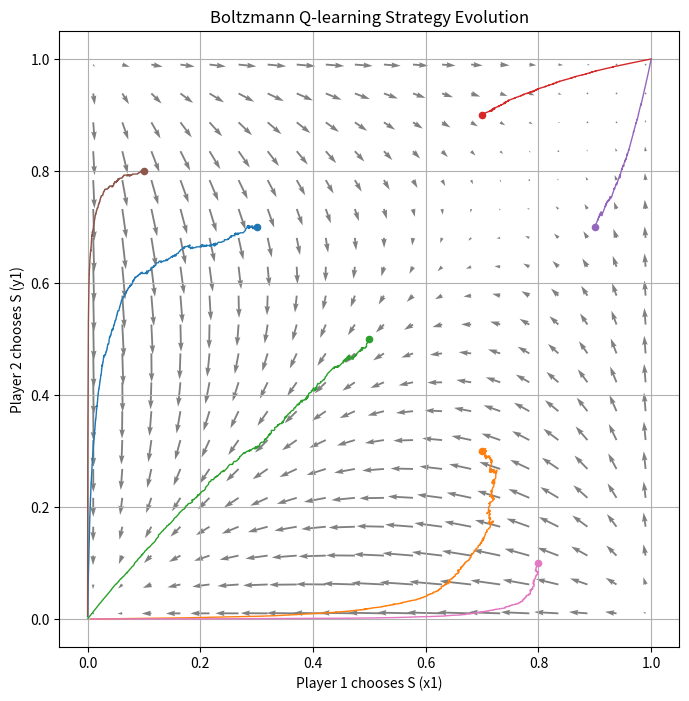

Source code (Python):
import numpy as np
import matplotlib.pyplot as plt

# 固定参数
alpha = 0.001
tau = 0.1
episodes = 8000

# 收益矩阵
A = np.array([[1.0, 0.0],
              [2/3, 2/3]])
B = np.array([[1.0, 2/3],
              [0.0, 2/3]])

# A = np.array([[3.0, 0.0],
#               [5.0, 1.0]])
#
# B = np.array([[3.0, 5.0],
#               [0.0, 1.0]])

# A = np.array([[0.0, 1.0],
#               [1.0, 0.0]])
#
# B = np.array([[1.0, 0.0],
#               [0.0, 1.0]])

# A = np.array([[12.0, 0.0],
#               [11.0, 10.0]])
#
# B = np.array([[12.0, 11.0],
#               [0.0, 10.0]])

# Boltzmann softmax
def boltzmann_probs(Q_values, tau):
    Q_values = Q_values - np.max(Q_values)  # 防止 overflow
    exp_Q = np.exp(Q_values / tau)
    return exp_Q / np.sum(exp_Q)

# 计算Boltzmann动力学
def boltzmann_q_vector_field(x1, y1):
    x = np.array([x1, 1 - x1])
    y = np.array([y1, 1 - y1]) # x, y分别为两个玩家的策略（概率）

    # 玩家1的导数
    payoff1 = A @ y # 矩阵乘法
    avg1 = x @ A @ y
    dx1 = x1 * (1 / tau * (payoff1[0] - avg1) - np.log(x1 + 1e-10) + np.sum(x * np.log(x + 1e-10)))

    # 玩家2的导数
    payoff2 = B.T @ x # 转置
    avg2 = x @ B @ y
    dy1 = y1 * (1 / tau * (payoff2[0] - avg2) - np.log(y1 + 1e-10) + np.sum(y * np.log(y + 1e-10)))

    return dx1, dy1

# 创建对称分布的起始点（比如沿对角线）
start_points = [(0.3, 0.7), (0.7, 0.3),
                (0.5, 0.5),
                (0.7, 0.9), (0.9, 0.7),
                (0.1, 0.8), (0.8, 0.1),]

plt.figure(figsize=(8, 8))

for p1_start, p2_start in start_points:
    # 构造使策略概率为指定起点的 Q 值
    Q1 = np.array([[tau * np.log(p1_start), 0], [tau * np.log(1 - p1_start), 0]])
    Q2 = np.array([[tau * np.log(p2_start), tau * np.log(1 - p2_start)], [0, 0]])

    strategy_history = []

    for _ in range(episodes):
        p1_probs = boltzmann_probs(Q1.sum(axis=1), tau)
        p2_probs = boltzmann_probs(Q2.sum(axis=0), tau)

        strategy_history.append((p1_probs[0], p2_probs[0]))

        a1 = np.random.choice([0, 1], p=p1_probs)
        a2 = np.random.choice([0, 1], p=p2_probs)

        r1 = A[a1, a2]
        r2 = B[a1, a2]

        Q1[a1, a2] += alpha * (r1 - Q1[a1, a2])
        Q2[a1, a2] += alpha * (r2 - Q2[a1, a2])

    # 起点标记
    plt.scatter(p1_start, p2_start, s=20, zorder=5)

    traj = np.array(strategy_history)
    plt.plot(traj[:, 0], traj[:, 1], lw=1)


# 生成网格
grid_points = 20
X, Y = np.meshgrid(np.linspace(0.01, 0.99, grid_points), np.linspace(0.01, 0.99, grid_points))
U = np.zeros_like(X)
V = np.zeros_like(Y)

# 计算向量
for i in range(grid_points):
    for j in range(grid_points):
        dx, dy = boltzmann_q_vector_field(X[i, j], Y[i, j])
        U[i, j] = dx
        V[i, j] = dy

plt.xlim(-0.05, 1.05)
plt.ylim(-0.05, 1.05)
plt.quiver(X, Y, U, V, angles="xy", scale_units="xy", color='gray', width=0.003)
plt.xlabel("Player 1 chooses S (x1)")
plt.ylabel("Player 2 chooses S (y1)")
plt.title("Boltzmann Q-learning Strategy Evolution")
plt.grid(True)
plt.show()
